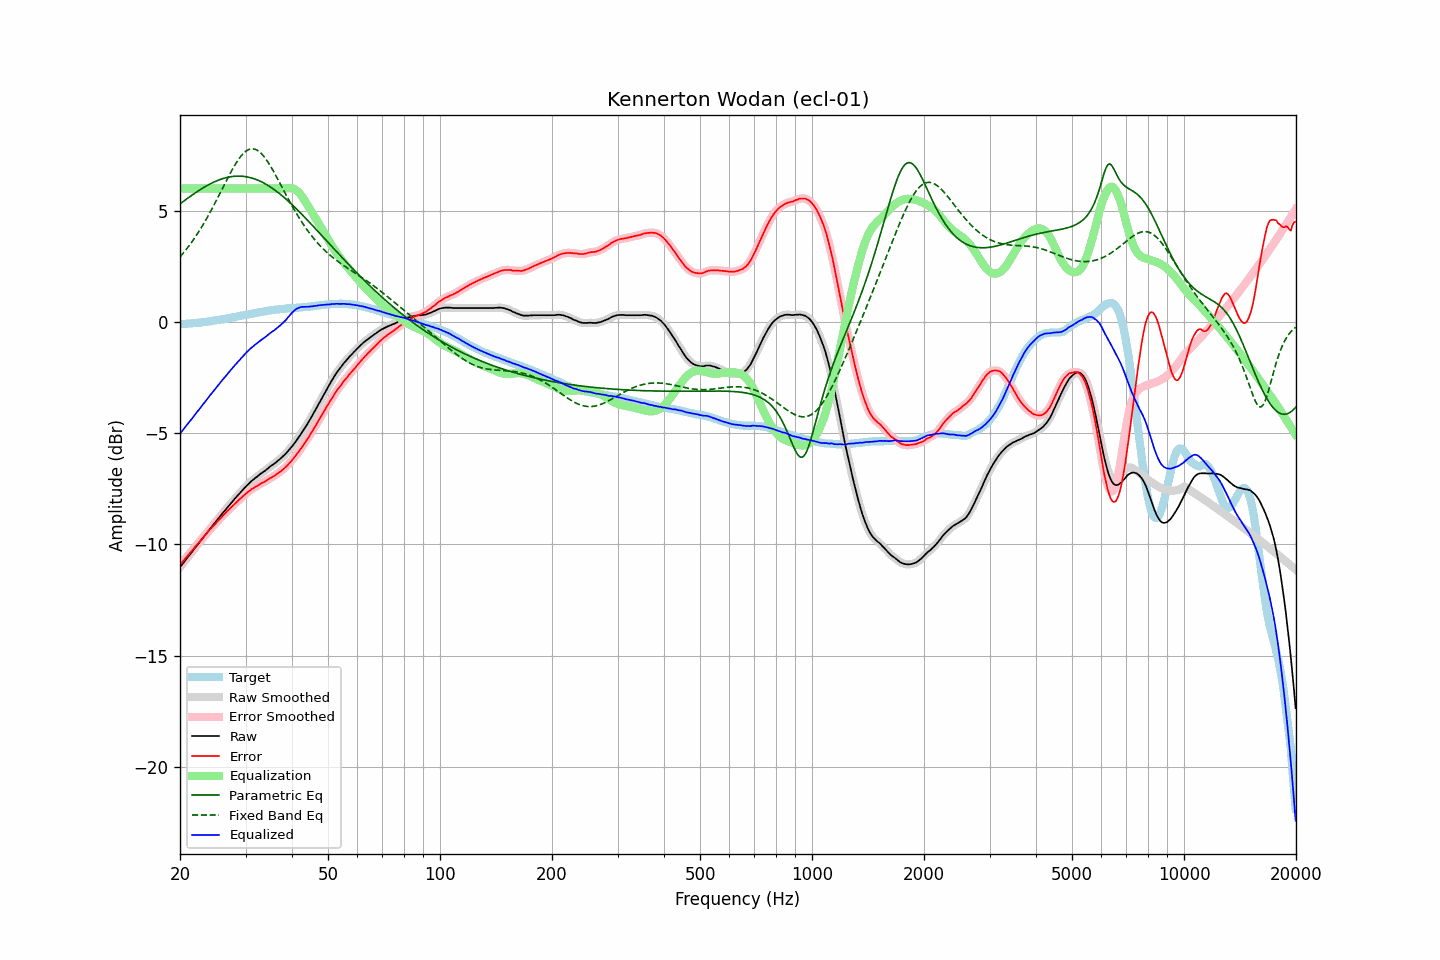

The file beside this chart, header and first rows:
frequency, raw, error, smoothed, error_smoothed, equalization, parametric_eq, fixed_band_eq, equalized_raw, equalized_smoothed, target
20.00, -11.02, -10.92, -11.03, -10.92, 6.00, 5.31, 2.93, -5.02, -5.03, -0.10
20.20, -10.93, -10.83, -10.93, -10.84, 6.00, 5.36, 3.01, -4.93, -4.93, -0.10
20.40, -10.84, -10.75, -10.84, -10.75, 6.00, 5.42, 3.10, -4.84, -4.84, -0.09
20.61, -10.75, -10.66, -10.75, -10.66, 6.00, 5.47, 3.18, -4.75, -4.75, -0.08
20.81, -10.65, -10.57, -10.66, -10.58, 6.00, 5.52, 3.27, -4.65, -4.66, -0.08
21.02, -10.56, -10.49, -10.56, -10.49, 6.00, 5.58, 3.37, -4.56, -4.56, -0.07
21.23, -10.47, -10.40, -10.48, -10.41, 6.00, 5.63, 3.46, -4.47, -4.48, -0.07
21.44, -10.38, -10.32, -10.38, -10.32, 6.00, 5.68, 3.56, -4.38, -4.38, -0.06
21.66, -10.30, -10.24, -10.29, -10.23, 6.00, 5.73, 3.66, -4.30, -4.29, -0.05
21.87, -10.19, -10.14, -10.20, -10.15, 6.00, 5.78, 3.77, -4.19, -4.20, -0.05
22.09, -10.10, -10.06, -10.10, -10.06, 6.00, 5.83, 3.87, -4.10, -4.10, -0.04
22.31, -10.01, -9.98, -10.01, -9.98, 6.00, 5.88, 3.98, -4.01, -4.01, -0.03
22.54, -9.93, -9.89, -9.92, -9.89, 6.00, 5.92, 4.10, -3.93, -3.92, -0.03
22.76, -9.83, -9.81, -9.83, -9.81, 6.00, 5.97, 4.21, -3.83, -3.83, -0.02
22.99, -9.73, -9.72, -9.74, -9.72, 6.00, 6.01, 4.33, -3.73, -3.74, -0.01
23.22, -9.64, -9.64, -9.64, -9.64, 6.00, 6.06, 4.45, -3.64, -3.64, -0.00
23.45, -9.55, -9.56, -9.55, -9.56, 6.00, 6.10, 4.58, -3.55, -3.55, 0.00
23.69, -9.46, -9.47, -9.46, -9.47, 6.00, 6.14, 4.70, -3.46, -3.46, 0.01
23.92, -9.36, -9.39, -9.36, -9.39, 6.00, 6.18, 4.83, -3.36, -3.36, 0.02
24.16, -9.27, -9.31, -9.27, -9.31, 6.00, 6.22, 4.97, -3.27, -3.27, 0.03
24.40, -9.18, -9.23, -9.18, -9.23, 6.00, 6.25, 5.10, -3.18, -3.18, 0.04
24.65, -9.10, -9.16, -9.09, -9.15, 6.00, 6.29, 5.24, -3.10, -3.09, 0.06
24.89, -9.00, -9.08, -9.00, -9.08, 6.00, 6.32, 5.38, -3.00, -3.00, 0.07
25.14, -8.91, -9.00, -8.91, -9.00, 6.00, 6.35, 5.52, -2.91, -2.91, 0.08
25.39, -8.82, -8.91, -8.82, -8.92, 6.00, 6.38, 5.66, -2.82, -2.82, 0.09
25.65, -8.73, -8.84, -8.73, -8.84, 6.00, 6.41, 5.80, -2.73, -2.73, 0.10
25.91, -8.65, -8.77, -8.65, -8.76, 6.00, 6.43, 5.95, -2.65, -2.65, 0.12
26.16, -8.55, -8.68, -8.56, -8.69, 6.00, 6.45, 6.09, -2.55, -2.56, 0.13
26.43, -8.48, -8.61, -8.47, -8.61, 6.00, 6.47, 6.23, -2.48, -2.47, 0.14
26.69, -8.38, -8.53, -8.38, -8.54, 6.00, 6.49, 6.37, -2.38, -2.38, 0.15
26.96, -8.30, -8.46, -8.30, -8.46, 6.00, 6.51, 6.51, -2.30, -2.30, 0.17
27.23, -8.22, -8.39, -8.21, -8.39, 6.00, 6.52, 6.65, -2.22, -2.21, 0.18
27.50, -8.12, -8.32, -8.13, -8.32, 6.00, 6.54, 6.79, -2.12, -2.13, 0.20
27.77, -8.04, -8.25, -8.04, -8.25, 6.00, 6.55, 6.91, -2.04, -2.04, 0.21
28.05, -7.95, -8.18, -7.96, -8.18, 6.00, 6.55, 7.04, -1.95, -1.96, 0.22
28.33, -7.87, -8.11, -7.87, -8.11, 6.00, 6.56, 7.16, -1.87, -1.87, 0.23
28.62, -7.80, -8.05, -7.79, -8.04, 6.00, 6.56, 7.27, -1.80, -1.79, 0.25
28.90, -7.71, -7.98, -7.71, -7.98, 6.00, 6.56, 7.37, -1.71, -1.71, 0.26
29.19, -7.63, -7.92, -7.63, -7.91, 6.00, 6.56, 7.46, -1.63, -1.63, 0.28
29.48, -7.55, -7.84, -7.55, -7.85, 6.00, 6.55, 7.55, -1.55, -1.55, 0.29
29.78, -7.48, -7.78, -7.47, -7.78, 6.00, 6.54, 7.62, -1.48, -1.47, 0.31
30.08, -7.40, -7.71, -7.40, -7.72, 6.00, 6.53, 7.68, -1.40, -1.40, 0.32
30.38, -7.33, -7.66, -7.32, -7.66, 6.00, 6.52, 7.73, -1.33, -1.32, 0.34
30.68, -7.25, -7.60, -7.25, -7.60, 6.00, 6.50, 7.76, -1.25, -1.25, 0.35
30.99, -7.19, -7.55, -7.19, -7.55, 6.00, 6.49, 7.78, -1.19, -1.19, 0.36
31.30, -7.13, -7.50, -7.12, -7.50, 6.00, 6.47, 7.79, -1.13, -1.12, 0.37
31.61, -7.06, -7.46, -7.06, -7.46, 6.00, 6.44, 7.78, -1.06, -1.06, 0.39
31.93, -7.01, -7.41, -7.01, -7.41, 6.00, 6.42, 7.76, -1.01, -1.01, 0.40
32.24, -6.95, -7.37, -6.95, -7.37, 6.00, 6.39, 7.72, -0.95, -0.95, 0.42
32.57, -6.90, -7.32, -6.89, -7.32, 6.00, 6.36, 7.68, -0.90, -0.89, 0.43
32.89, -6.83, -7.28, -6.84, -7.28, 6.00, 6.33, 7.62, -0.83, -0.84, 0.45
33.22, -6.78, -7.24, -6.78, -7.24, 6.00, 6.29, 7.54, -0.78, -0.78, 0.46
33.55, -6.73, -7.21, -6.73, -7.21, 6.00, 6.25, 7.46, -0.73, -0.73, 0.47
33.89, -6.68, -7.17, -6.68, -7.17, 6.00, 6.21, 7.37, -0.68, -0.68, 0.48
34.23, -6.62, -7.13, -6.62, -7.12, 6.00, 6.17, 7.27, -0.62, -0.62, 0.50
34.57, -6.56, -7.07, -6.57, -7.07, 6.00, 6.13, 7.16, -0.56, -0.57, 0.51
34.92, -6.51, -7.02, -6.51, -7.03, 6.00, 6.08, 7.04, -0.51, -0.51, 0.52
35.27, -6.46, -6.99, -6.46, -6.99, 6.00, 6.03, 6.92, -0.46, -0.46, 0.53
35.62, -6.40, -6.95, -6.40, -6.95, 6.00, 5.98, 6.80, -0.40, -0.40, 0.54
35.97, -6.35, -6.90, -6.35, -6.90, 6.00, 5.93, 6.67, -0.35, -0.35, 0.55
... 635 more rows
